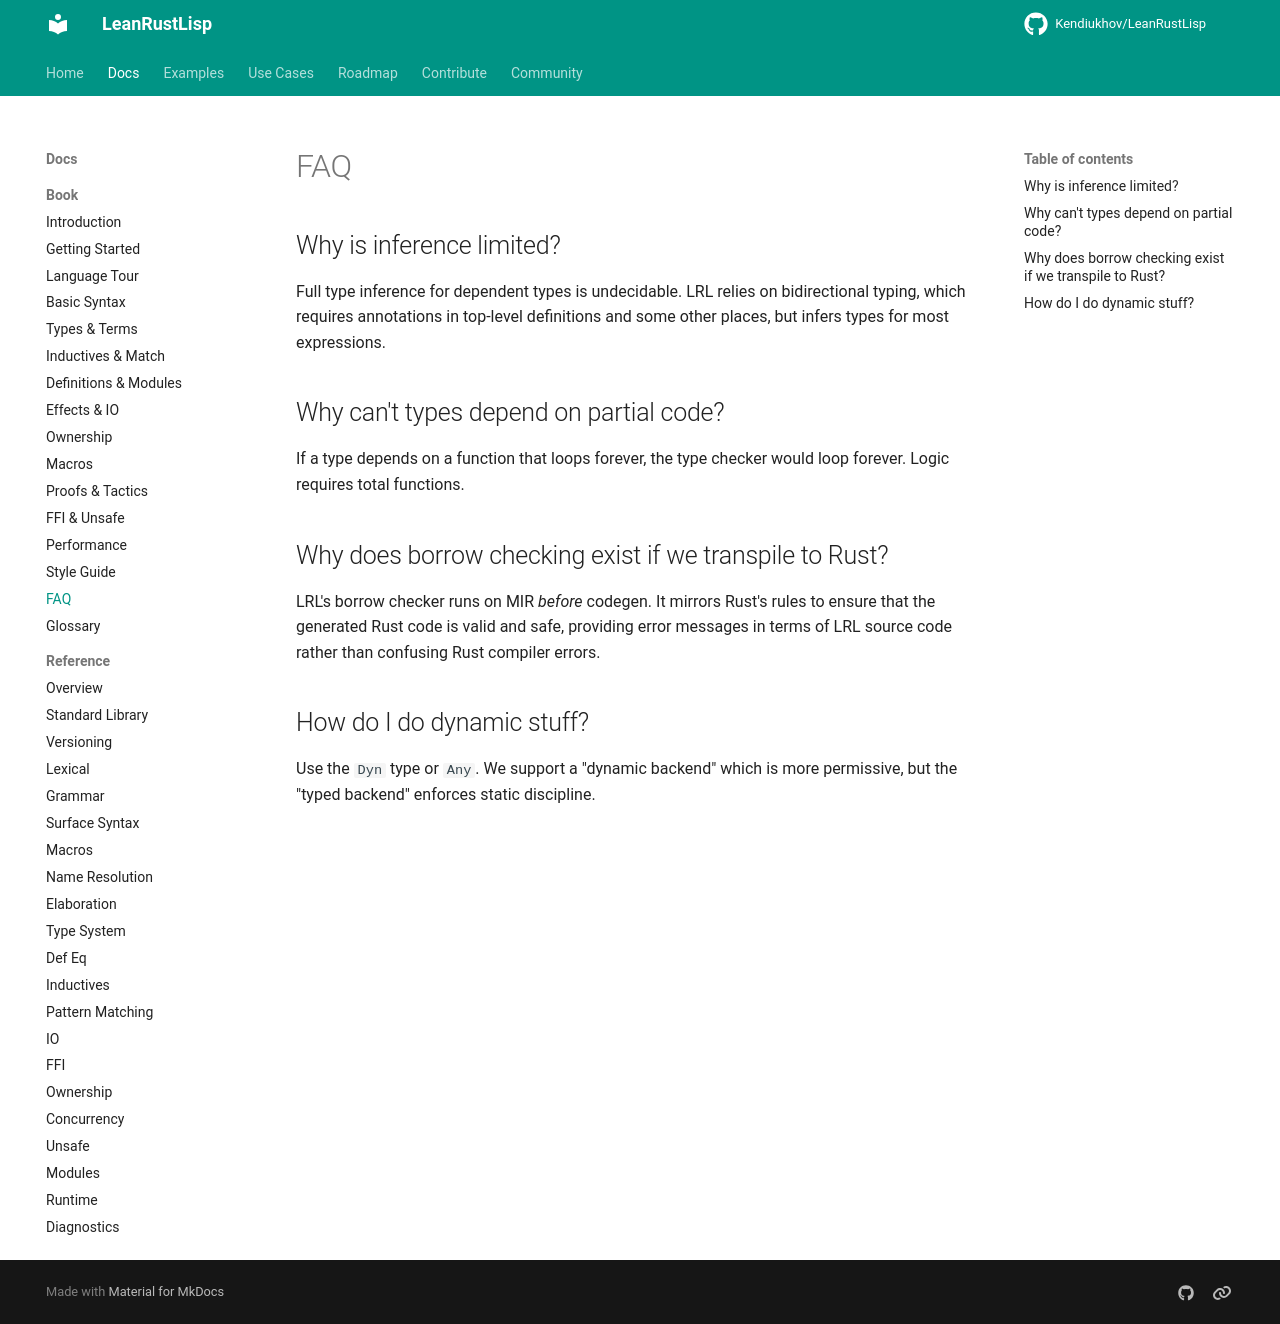

repository: Kendiukhov/LeanRustLisp · page: book/90-faq/index.html · generator: mkdocs

# FAQ

## Why is inference limited?
Full type inference for dependent types is undecidable. LRL relies on bidirectional typing, which requires annotations in top-level definitions and some other places, but infers types for most expressions.

## Why can't types depend on partial code?
If a type depends on a function that loops forever, the type checker would loop forever. Logic requires total functions.

## Why does borrow checking exist if we transpile to Rust?
LRL's borrow checker runs on MIR *before* codegen. It mirrors Rust's rules to ensure that the generated Rust code is valid and safe, providing error messages in terms of LRL source code rather than confusing Rust compiler errors.

## How do I do dynamic stuff?
Use the `Dyn` type or `Any`. We support a "dynamic backend" which is more permissive, but the "typed backend" enforces static discipline.
